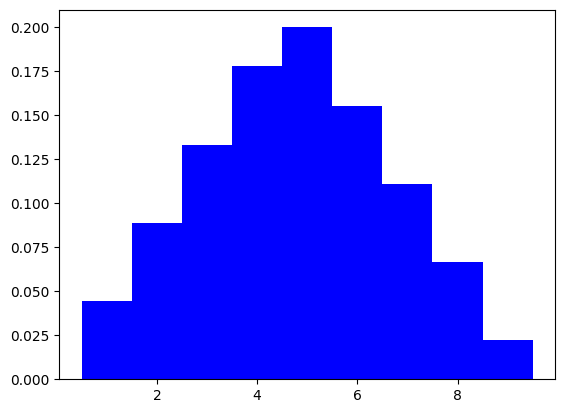

The matplotlib source for this figure:
#!/usr/bin/env python
# -*- coding: utf-8 -*-
# @Time     : 2019/10/12 16:55
# @Author   : MonsterKK
# @File     : Box.py
# @Descript : 抽奖盒子里的球

import matplotlib.pyplot as plt
import numpy as np
import matplotlib

# 设置matplotlib正常显示中文和符号
matplotlib.rcParams['font.sans-serif'] = ['SimHei']   # 用黑体显示中文
matplotlib.rcParams['axes.unicode_minus'] = False     # 正常显示符号

# 柱子总数
N = 9
# 包含每个柱子对应值的序列
data = np.array([2, 4, 6, 8, 9, 7, 5, 3, 1])/45

# 包含每个柱子下标的序列
index = np.arange(N)+1

# 柱子的宽度
width = 1

# 绘制柱状图，每根柱子的颜色为蓝色
plt.bar(x=index, height=data, width=width, color="blue")
plt.show()